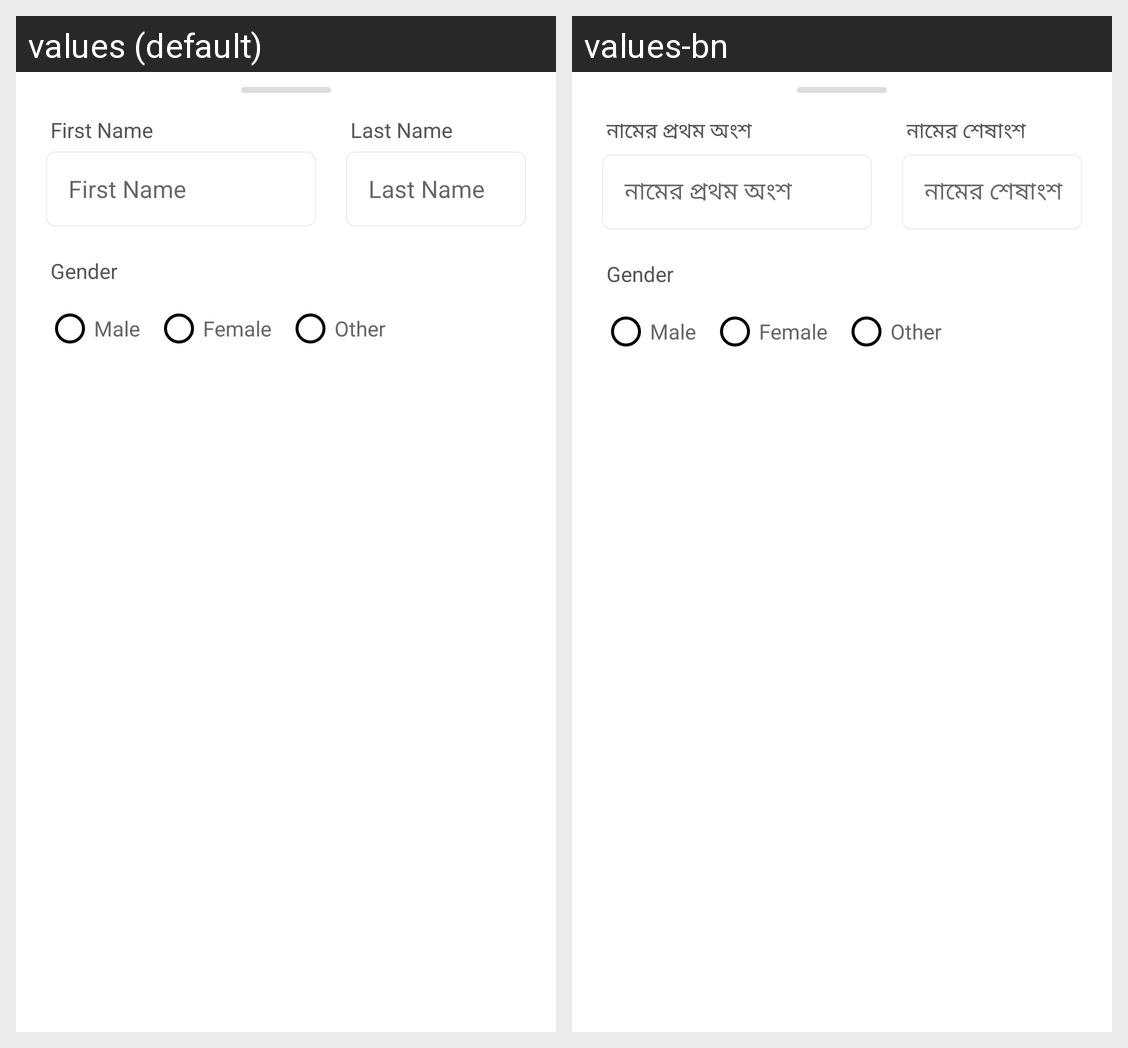

Locale-by-locale string values for the Android screen shown in this grid:
Android screen res/layout/bottom_sheet_edit_personal_info.xml rendered under 2 locales, left to right: values (default), values-bn. Device: Nexus 5 (rendered at 1080×1920; each locale shown at half size, 540×960, under a caption strip naming it); theme AppTheme.
Strings drawn on this screen, with the default value and each locale's value (text and hints the layout hard-codes, and strings that could not be matched under every locale, appear in the picture but are not listed):

first_name
  values: First Name
  values-bn: নামের প্রথম অংশ

last_name
  values: Last Name
  values-bn: নামের শেষাংশ
